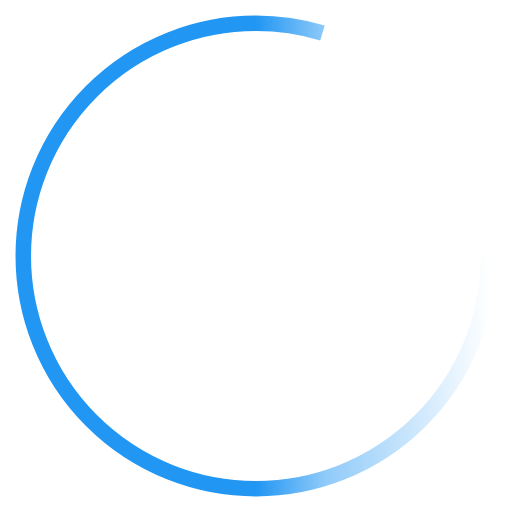
t = 0.00 s
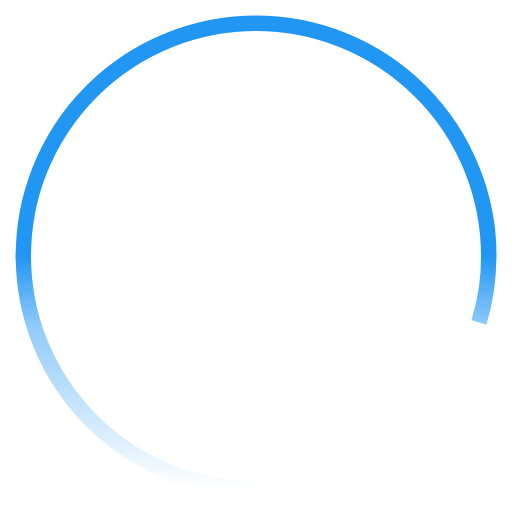
t = 0.35 s
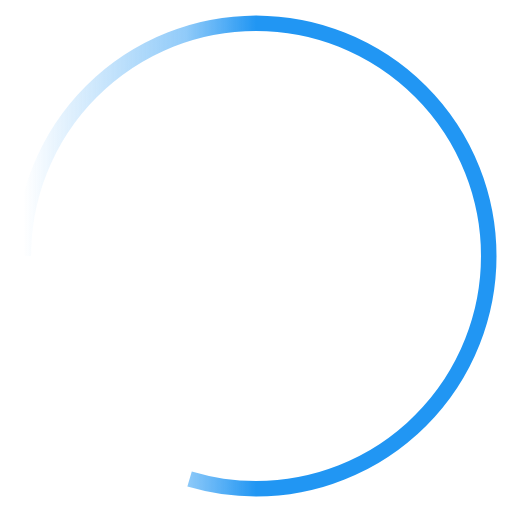
t = 0.70 s
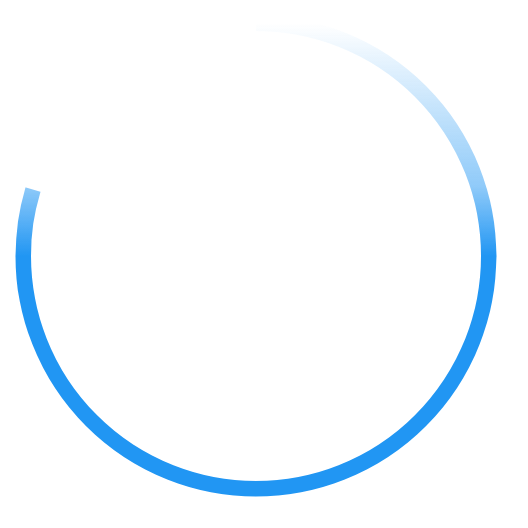
t = 1.05 s

The animated SVG that drew these frames (rendered in a browser with its animation timeline set to each time). Animation: 2 CSS @keyframes rules; one cycle of 1.40 s, repeats indefinitely.

<svg class="load-spinner" width="174px" height="174px" viewBox="0 0 66 66" xmlns="http://www.w3.org/2000/svg">

  <style>

    .load-spinner {
    animation: rotateLoader 1.4s linear infinite;
    -webkit-animation: rotateLoader 1.4s linear infinite;
    -moz-animation: rotateLoader 1.4s linear infinite;
    width: 100%;
    height: 100%;
    position: relative;
    }

    .load-spinner-dot {
    width: 274px;
    height: 274px;
    position: relative;
    top: 0;
    }

    @keyframes rotateLoader {
    to {
    transform: rotate(360deg);
    }
    }

    @-webkit-keyframes rotateLoader {
    to {
    -webkit-transform: rotate(360deg);
    }
    }

    @-moz-keyframes rotateLoader {
    to {
    transform: rotate(360deg);
    }
    }

    .load-spinner .path {
    stroke-dasharray: 170;
    stroke-dashoffset: 20;
    }

  </style>
     <circle class="path" fill="transparent" stroke-width="2" cx="33" cy="33" r="30" stroke="url(#gradient)"/>
       <linearGradient id="gradient">
         <stop offset="50%" stop-color="#2196f3" stop-opacity="1"/>
         <stop offset="65%" stop-color="#2196f3" stop-opacity=".5"/>
         <stop offset="100%" stop-color="#2196f3" stop-opacity="0"/>
       </linearGradient>
     <svg class="load-spinner-dot load-dot" width="5px" height="5px" viewBox="0 0 66 66" xmlns="http://www.w3.org/2000/svg" x="37" y="1.5">
       <circle class="path" fill="#2196f3" cx="33" cy="33" r="30"/>
    </svg> 
  </svg>